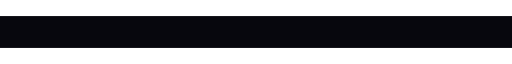
t = 0.00 s
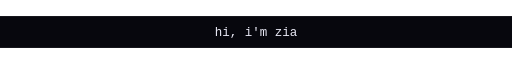
t = 1.40 s
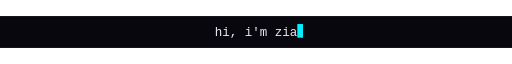
t = 3.60 s
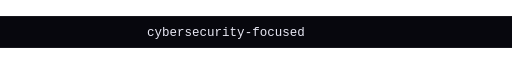
t = 5.05 s
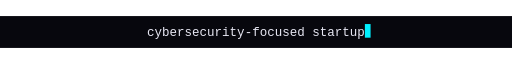
t = 6.50 s
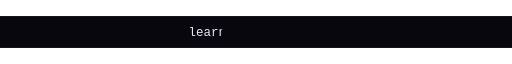
t = 8.35 s

The animated SVG that drew these frames (rendered in a browser with its animation timeline set to each time). Animation: 12 SMIL elements (animate=12); frames cover the first 8.35 s, repeats indefinitely.

<svg xmlns="http://www.w3.org/2000/svg" viewBox="0 0 900 56" width="900" height="56" role="img" aria-label="hi, i'm zia / cybersecurity-focused startup / learning in public / open to collaborate">
  <style>text { font-family: 'Courier New', Courier, monospace; }</style>
  <rect width="900" height="56" fill="#07070d"/>
  <g>
  <clipPath id="c0"><rect x="377.4" y="0" height="56" width="0">
    <animate attributeName="width" values="0;145.2;145.2;0;0" keyTimes="0;0.0875;0.225;0.2425;1" dur="16s" repeatCount="indefinite"/>
  </rect></clipPath>
  <text x="377.4" y="35" font-size="22" fill="#e8e8f4" clip-path="url(#c0)" xml:space="preserve">hi, i'm zia</text>
  <rect y="14" width="10" height="24" fill="#00f0ff" x="377.4">
    <animate attributeName="x" values="377.4;522.6;522.6;377.4;377.4" keyTimes="0;0.0875;0.225;0.2425;1" dur="16s" repeatCount="indefinite"/>
    <animate attributeName="opacity" values="0;1;1;0;0" keyTimes="0;0.0875;0.225;0.2425;1" dur="16s" calcMode="discrete" repeatCount="indefinite"/>
  </rect>
  <clipPath id="c1"><rect x="258.6" y="0" height="56" width="0">
    <animate attributeName="width" values="0;0;382.8;382.8;0;0" keyTimes="0;0.25;0.3375;0.475;0.4925;1" dur="16s" repeatCount="indefinite"/>
  </rect></clipPath>
  <text x="258.6" y="35" font-size="22" fill="#e8e8f4" clip-path="url(#c1)" xml:space="preserve">cybersecurity-focused startup</text>
  <rect y="14" width="10" height="24" fill="#00f0ff" x="258.6">
    <animate attributeName="x" values="258.6;258.6;641.4;641.4;258.6;258.6" keyTimes="0;0.25;0.3375;0.475;0.4925;1" dur="16s" repeatCount="indefinite"/>
    <animate attributeName="opacity" values="0;0;1;1;0;0" keyTimes="0;0.25;0.3375;0.475;0.4925;1" dur="16s" calcMode="discrete" repeatCount="indefinite"/>
  </rect>
  <clipPath id="c2"><rect x="331.2" y="0" height="56" width="0">
    <animate attributeName="width" values="0;0;237.6;237.6;0;0" keyTimes="0;0.5;0.5875;0.725;0.7425;1" dur="16s" repeatCount="indefinite"/>
  </rect></clipPath>
  <text x="331.2" y="35" font-size="22" fill="#e8e8f4" clip-path="url(#c2)" xml:space="preserve">learning in public</text>
  <rect y="14" width="10" height="24" fill="#00f0ff" x="331.2">
    <animate attributeName="x" values="331.2;331.2;568.8;568.8;331.2;331.2" keyTimes="0;0.5;0.5875;0.725;0.7425;1" dur="16s" repeatCount="indefinite"/>
    <animate attributeName="opacity" values="0;0;1;1;0;0" keyTimes="0;0.5;0.5875;0.725;0.7425;1" dur="16s" calcMode="discrete" repeatCount="indefinite"/>
  </rect>
  <clipPath id="c3"><rect x="324.6" y="0" height="56" width="0">
    <animate attributeName="width" values="0;0;250.8;250.8;0;0" keyTimes="0;0.75;0.8375;0.975;0.9925;1" dur="16s" repeatCount="indefinite"/>
  </rect></clipPath>
  <text x="324.6" y="35" font-size="22" fill="#e8e8f4" clip-path="url(#c3)" xml:space="preserve">open to collaborate</text>
  <rect y="14" width="10" height="24" fill="#00f0ff" x="324.6">
    <animate attributeName="x" values="324.6;324.6;575.4;575.4;324.6;324.6" keyTimes="0;0.75;0.8375;0.975;0.9925;1" dur="16s" repeatCount="indefinite"/>
    <animate attributeName="opacity" values="0;0;1;1;0;0" keyTimes="0;0.75;0.8375;0.975;0.9925;1" dur="16s" calcMode="discrete" repeatCount="indefinite"/>
  </rect>
  </g>
</svg>
